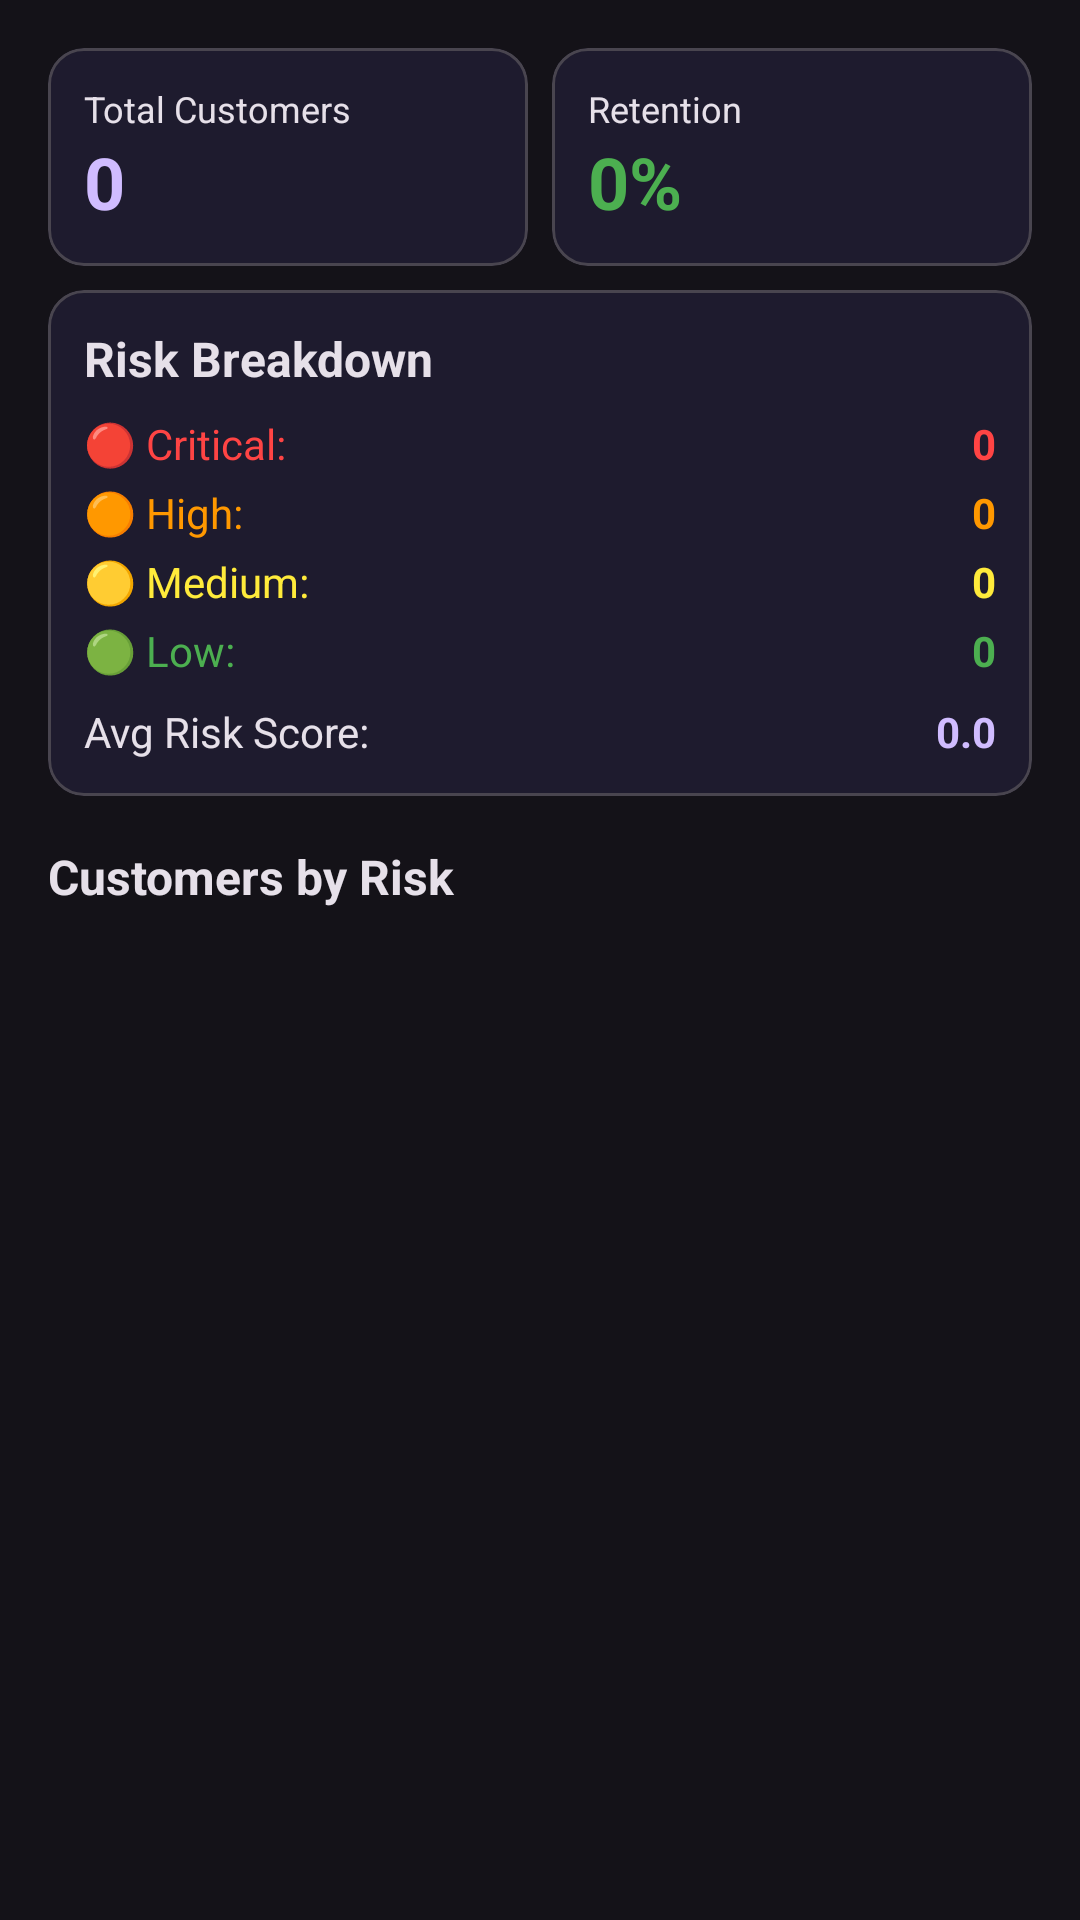

Android layout source for this screen:
<!-- AndroidManifest.xml: application theme Theme.ChurnPredictor -->
<!-- res/layout/fragment_dashboard.xml -->
<?xml version="1.0" encoding="utf-8"?>
<ScrollView xmlns:android="http://schemas.android.com/apk/res/android"
    android:layout_width="match_parent"
    android:layout_height="match_parent"
    android:padding="16dp"
    android:background="@color/md_theme_surface">

    <LinearLayout
        android:layout_width="match_parent"
        android:layout_height="wrap_content"
        android:orientation="vertical">

        
        <LinearLayout
            android:layout_width="match_parent"
            android:layout_height="wrap_content"
            android:orientation="horizontal"
            android:baselineAligned="false">

            <com.google.android.material.card.MaterialCardView
                android:layout_width="0dp"
                android:layout_height="wrap_content"
                android:layout_weight="1"
                android:layout_marginEnd="4dp"
                app:cardBackgroundColor="@color/card_bg"
                app:cardCornerRadius="12dp"
                xmlns:app="http://schemas.android.com/apk/res-auto">

                <LinearLayout
                    android:layout_width="match_parent"
                    android:layout_height="wrap_content"
                    android:orientation="vertical"
                    android:padding="12dp">

                    <TextView
                        android:layout_width="wrap_content"
                        android:layout_height="wrap_content"
                        android:text="@string/total_customers"
                        android:textColor="@color/md_theme_onSurface"
                        android:textSize="12sp" />

                    <TextView
                        android:id="@+id/tvTotalCustomers"
                        android:layout_width="wrap_content"
                        android:layout_height="wrap_content"
                        android:text="0"
                        android:textColor="@color/md_theme_primary"
                        android:textSize="24sp"
                        android:textStyle="bold" />
                </LinearLayout>
            </com.google.android.material.card.MaterialCardView>

            <com.google.android.material.card.MaterialCardView
                android:layout_width="0dp"
                android:layout_height="wrap_content"
                android:layout_weight="1"
                android:layout_marginStart="4dp"
                app:cardBackgroundColor="@color/card_bg"
                app:cardCornerRadius="12dp"
                xmlns:app="http://schemas.android.com/apk/res-auto">

                <LinearLayout
                    android:layout_width="match_parent"
                    android:layout_height="wrap_content"
                    android:orientation="vertical"
                    android:padding="12dp">

                    <TextView
                        android:layout_width="wrap_content"
                        android:layout_height="wrap_content"
                        android:text="@string/retention_rate"
                        android:textColor="@color/md_theme_onSurface"
                        android:textSize="12sp" />

                    <TextView
                        android:id="@+id/tvRetention"
                        android:layout_width="wrap_content"
                        android:layout_height="wrap_content"
                        android:text="0%"
                        android:textColor="@color/risk_low"
                        android:textSize="24sp"
                        android:textStyle="bold" />
                </LinearLayout>
            </com.google.android.material.card.MaterialCardView>
        </LinearLayout>

        
        <com.google.android.material.card.MaterialCardView
            android:layout_width="match_parent"
            android:layout_height="wrap_content"
            android:layout_marginTop="8dp"
            app:cardBackgroundColor="@color/card_bg"
            app:cardCornerRadius="12dp"
            xmlns:app="http://schemas.android.com/apk/res-auto">

            <LinearLayout
                android:layout_width="match_parent"
                android:layout_height="wrap_content"
                android:orientation="vertical"
                android:padding="12dp">

                <TextView
                    android:layout_width="wrap_content"
                    android:layout_height="wrap_content"
                    android:text="Risk Breakdown"
                    android:textColor="@color/md_theme_onSurface"
                    android:textSize="16sp"
                    android:textStyle="bold" />

                <LinearLayout
                    android:layout_width="match_parent"
                    android:layout_height="wrap_content"
                    android:orientation="horizontal"
                    android:layout_marginTop="8dp">

                    <TextView
                        android:layout_width="0dp"
                        android:layout_height="wrap_content"
                        android:layout_weight="1"
                        android:text="🔴 Critical:"
                        android:textColor="@color/risk_critical"
                        android:textSize="14sp" />
                    <TextView
                        android:id="@+id/tvCriticalCount"
                        android:layout_width="wrap_content"
                        android:layout_height="wrap_content"
                        android:text="0"
                        android:textColor="@color/risk_critical"
                        android:textSize="14sp"
                        android:textStyle="bold" />
                </LinearLayout>

                <LinearLayout
                    android:layout_width="match_parent"
                    android:layout_height="wrap_content"
                    android:orientation="horizontal"
                    android:layout_marginTop="4dp">

                    <TextView
                        android:layout_width="0dp"
                        android:layout_height="wrap_content"
                        android:layout_weight="1"
                        android:text="🟠 High:"
                        android:textColor="@color/risk_high"
                        android:textSize="14sp" />
                    <TextView
                        android:id="@+id/tvHighCount"
                        android:layout_width="wrap_content"
                        android:layout_height="wrap_content"
                        android:text="0"
                        android:textColor="@color/risk_high"
                        android:textSize="14sp"
                        android:textStyle="bold" />
                </LinearLayout>

                <LinearLayout
                    android:layout_width="match_parent"
                    android:layout_height="wrap_content"
                    android:orientation="horizontal"
                    android:layout_marginTop="4dp">

                    <TextView
                        android:layout_width="0dp"
                        android:layout_height="wrap_content"
                        android:layout_weight="1"
                        android:text="🟡 Medium:"
                        android:textColor="@color/risk_medium"
                        android:textSize="14sp" />
                    <TextView
                        android:id="@+id/tvMediumCount"
                        android:layout_width="wrap_content"
                        android:layout_height="wrap_content"
                        android:text="0"
                        android:textColor="@color/risk_medium"
                        android:textSize="14sp"
                        android:textStyle="bold" />
                </LinearLayout>

                <LinearLayout
                    android:layout_width="match_parent"
                    android:layout_height="wrap_content"
                    android:orientation="horizontal"
                    android:layout_marginTop="4dp">

                    <TextView
                        android:layout_width="0dp"
                        android:layout_height="wrap_content"
                        android:layout_weight="1"
                        android:text="🟢 Low:"
                        android:textColor="@color/risk_low"
                        android:textSize="14sp" />
                    <TextView
                        android:id="@+id/tvLowCount"
                        android:layout_width="wrap_content"
                        android:layout_height="wrap_content"
                        android:text="0"
                        android:textColor="@color/risk_low"
                        android:textSize="14sp"
                        android:textStyle="bold" />
                </LinearLayout>

                <LinearLayout
                    android:layout_width="match_parent"
                    android:layout_height="wrap_content"
                    android:orientation="horizontal"
                    android:layout_marginTop="8dp">

                    <TextView
                        android:layout_width="0dp"
                        android:layout_height="wrap_content"
                        android:layout_weight="1"
                        android:text="Avg Risk Score:"
                        android:textColor="@color/md_theme_onSurface"
                        android:textSize="14sp" />
                    <TextView
                        android:id="@+id/tvAvgRisk"
                        android:layout_width="wrap_content"
                        android:layout_height="wrap_content"
                        android:text="0.0"
                        android:textColor="@color/md_theme_primary"
                        android:textSize="14sp"
                        android:textStyle="bold" />
                </LinearLayout>
            </LinearLayout>
        </com.google.android.material.card.MaterialCardView>

        
        <TextView
            android:layout_width="wrap_content"
            android:layout_height="wrap_content"
            android:text="Customers by Risk"
            android:textColor="@color/md_theme_onSurface"
            android:textSize="16sp"
            android:textStyle="bold"
            android:layout_marginTop="16dp" />

        <LinearLayout
            android:id="@+id/riskContainer"
            android:layout_width="match_parent"
            android:layout_height="wrap_content"
            android:orientation="vertical"
            android:layout_marginTop="8dp" />

    </LinearLayout>
</ScrollView>
<!-- resources referenced by this layout -->
<resources>
  <color name="card_bg">#1E1B2E</color>
  <color name="md_theme_onSurface">#E6E0E9</color>
  <color name="md_theme_primary">#D0BCFF</color>
  <color name="md_theme_surface">#141218</color>
  <color name="risk_critical">#FFFF4444</color>
  <color name="risk_high">#FFFF9800</color>
  <color name="risk_low">#FF4CAF50</color>
  <color name="risk_medium">#FFFFEB3B</color>
  <string name="retention_rate">Retention</string>
  <string name="total_customers">Total Customers</string>
  <style name="Theme.ChurnPredictor" parent="Theme.Material3.Dark.NoActionBar">
          <item name="colorPrimary">@color/md_theme_primary</item>
          <item name="colorOnPrimary">@color/md_theme_onPrimary</item>
          <item name="colorPrimaryContainer">@color/md_theme_primaryContainer</item>
          <item name="colorOnPrimaryContainer">@color/md_theme_onPrimaryContainer</item>
          <item name="colorSecondary">@color/md_theme_secondary</item>
          <item name="colorOnSecondary">@color/md_theme_onSecondary</item>
          <item name="colorSecondaryContainer">@color/md_theme_secondaryContainer</item>
          <item name="colorOnSecondaryContainer">@color/md_theme_onSecondaryContainer</item>
          <item name="colorTertiary">@color/md_theme_tertiary</item>
          <item name="colorOnTertiary">@color/md_theme_onTertiary</item>
          <item name="colorTertiaryContainer">@color/md_theme_tertiaryContainer</item>
          <item name="colorOnTertiaryContainer">@color/md_theme_onTertiaryContainer</item>
          <item name="colorError">@color/md_theme_error</item>
          <item name="colorOnError">@color/md_theme_onError</item>
          <item name="colorErrorContainer">@color/md_theme_errorContainer</item>
          <item name="colorOnErrorContainer">@color/md_theme_onErrorContainer</item>
          <item name="colorSurface">@color/md_theme_surface</item>
          <item name="colorOnSurface">@color/md_theme_onSurface</item>
          <item name="colorSurfaceVariant">@color/md_theme_surfaceVariant</item>
          <item name="colorOnSurfaceVariant">@color/md_theme_onSurfaceVariant</item>
          <item name="colorOutline">@color/md_theme_outline</item>
          <item name="colorOutlineVariant">@color/md_theme_outlineVariant</item>
      </style>
  <color name="md_theme_onPrimary">#381E72</color>
  <color name="md_theme_primaryContainer">#4F378B</color>
  <color name="md_theme_onPrimaryContainer">#EADDFF</color>
  <color name="md_theme_secondary">#CCC2DC</color>
  <color name="md_theme_onSecondary">#332D41</color>
  <color name="md_theme_secondaryContainer">#4A4458</color>
  <color name="md_theme_onSecondaryContainer">#E8DEF8</color>
  <color name="md_theme_tertiary">#EFB8C8</color>
  <color name="md_theme_onTertiary">#492532</color>
  <color name="md_theme_tertiaryContainer">#633B48</color>
  <color name="md_theme_onTertiaryContainer">#FFD8E4</color>
  <color name="md_theme_error">#F2B8B5</color>
  <color name="md_theme_onError">#601410</color>
  <color name="md_theme_errorContainer">#8C1D18</color>
  <color name="md_theme_onErrorContainer">#F9DEDC</color>
  <color name="md_theme_surfaceVariant">#49454F</color>
  <color name="md_theme_onSurfaceVariant">#CAC4D0</color>
  <color name="md_theme_outline">#938F99</color>
  <color name="md_theme_outlineVariant">#49454F</color>
</resources>
